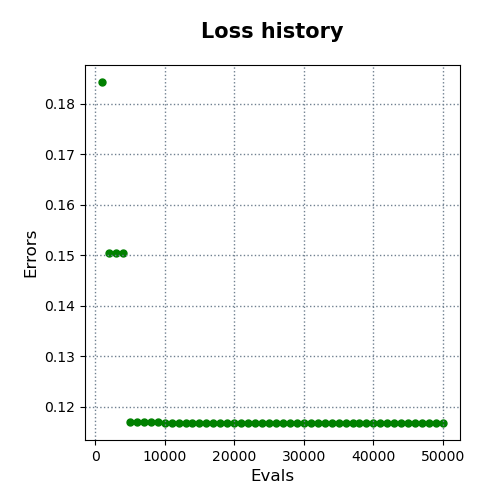

The file beside this chart, header and first rows:
evals, errors
1000, 0.1843
2000, 0.1504
3000, 0.1504
4000, 0.1504
5000, 0.1171
6000, 0.1171
7000, 0.1171
8000, 0.1171
9000, 0.1171
10000, 0.1168
11000, 0.1168
12000, 0.1168
13000, 0.1168
14000, 0.1168
15000, 0.1168
16000, 0.1168
17000, 0.1168
18000, 0.1168
19000, 0.1168
20000, 0.1168
21000, 0.1168
22000, 0.1168
23000, 0.1168
24000, 0.1168
25000, 0.1168
26000, 0.1168
27000, 0.1168
28000, 0.1168
29000, 0.1168
30000, 0.1168
31000, 0.1168
32000, 0.1168
33000, 0.1168
34000, 0.1168
35000, 0.1168
36000, 0.1168
37000, 0.1168
38000, 0.1168
39000, 0.1168
40000, 0.1168
41000, 0.1168
42000, 0.1168
43000, 0.1168
44000, 0.1168
45000, 0.1168
46000, 0.1168
47000, 0.1168
48000, 0.1168
49000, 0.1168
50000, 0.1168
